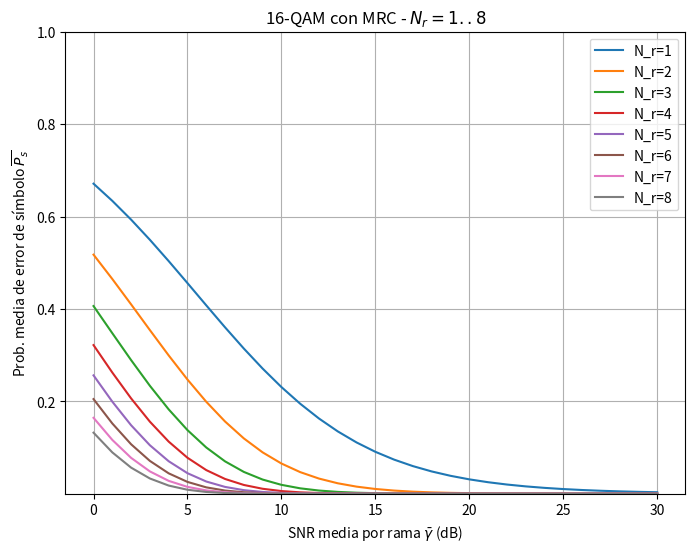

This figure's Python source:
import numpy as np
from scipy import integrate
import matplotlib.pyplot as plt

def Ps_16qam_mrc_avg(Nr, gamma_bar):
    M = 16
    g = 3/(M-1)
    # integrands
    integrand1 = lambda theta: (1 + g * gamma_bar / np.sin(theta)**2)**(-Nr)
    integrand2 = lambda theta: (1 + g * gamma_bar / np.sin(theta)**2)**(-Nr)
    I1, _ = integrate.quad(integrand1, 0, np.pi/2, epsabs=1e-12, epsrel=1e-9, limit=200)
    I2, _ = integrate.quad(integrand2, 0, np.pi/4, epsabs=1e-12, epsrel=1e-9, limit=200)
    A = 4 / np.pi * (1 - 1 / np.sqrt(M))
    B = 4 / np.pi * (1 - 1 / np.sqrt(M))**2
    Ps = A * I1 - B * I2
    return Ps

# Rango de SNR en dB
gamma_db = np.linspace(0, 30, 31)
gamma_lin = 10**(gamma_db/10)

plt.figure(figsize=(8,6))
for Nr in range(1,9):
    Ps_vals = [Ps_16qam_mrc_avg(Nr, gbar) for gbar in gamma_lin]
    plt.plot(gamma_db, Ps_vals, label=f'N_r={Nr}')
plt.grid(True, which='both')
plt.xlabel('SNR media por rama $\\bar\\gamma$ (dB)')
plt.ylabel('Prob. media de error de símbolo $\\overline{P_s}$')
plt.legend()
plt.title('16-QAM con MRC - $N_r=1..8$')
plt.ylim(1e-5,1)
plt.savefig('fig1')
plt.show()
